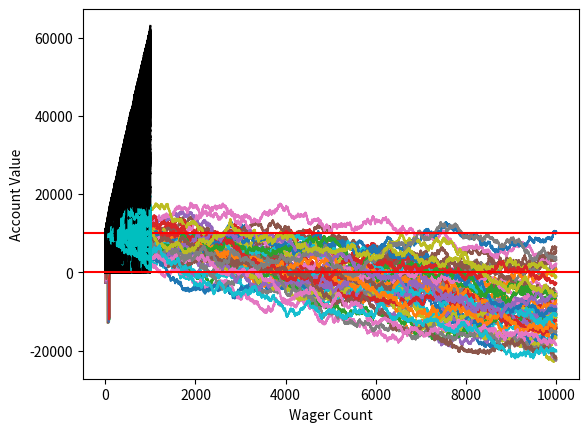

This figure's Python source:
#!/usr/bin/env python
# coding: utf-8

# In[3]:


import random


# ### Game:

# #### you win if number is between  51 and 99

# #### you lose if number is between 1 and 50 OR 100

# In[4]:


# let us go ahead and change this to return a simple win/loss
def rollDice():
    roll = random.randint(1,100)

    if roll == 100:
        print(roll,'- roll was 100, you lose. What are the odds?! Play again!')
        return False
    elif roll <= 50:
        print(roll,'- roll was 1-50, you lose.')
        return False
    elif 100 > roll >= 50:
        print(roll,'- roll was 51-99, you win!')
        return True


# In[5]:


rollDice()


# #### 1 person plays the game 100 times and then stops

# In[6]:


'''
Simple bettor, betting the same amount each time.
'''
# funds is amount of money we start off with
# initial wager is how much money we put in at each bet
# wager count is how often we bet

# we bet the same amount each time
def simple_bettor(funds,initial_wager,wager_count):
    value = funds
    wager = initial_wager

    currentWager = 0

    while currentWager < wager_count:
        if rollDice():
            value += wager # if true (i.e. if we won) add money we put in
        else:
            value -= wager # if false (i.e. we lost) deduct money we put in

        currentWager += 1
    
    if value < 0:
        value = 'bankrupt'
        
    print('Funds:', value)



simple_bettor(10000,100,100)


# #### Multiple people play the game 100 times each

# In[7]:


# small change to just get final funds output
def rollDice():
    roll = random.randint(1,100)

    if roll == 100:
        return False
    elif roll <= 50:
        return False
    elif 100 > roll >= 50:
        return True


# In[8]:


# Reminder on meaning: each player starts with 10000$, bets 50$ per round, and plays 100 rounds
x = 0

while x < 100:
    simple_bettor(10000,100,100) # change times we play from 10 to 1000 to demonstrate law of big numbers
    x += 1


# In[9]:


import matplotlib
import matplotlib.pyplot as plt


# #### Adding a few lines do our bettor to be able to plot it (idea remains the same as before)

# In[10]:


def simple_bettor(funds,initial_wager,wager_count):
    value = funds
    wager = initial_wager

    # number of times you betted on x axis
    wX = []

    # value of your money on y axis
    vY = []

    # change to 1, to avoid confusion so we start @ wager 1
    # instead of wager 0 and end at 100. 
    currentWager = 1

    #           change this to, less or equal.
    while currentWager <= wager_count:
        if rollDice():
            value += wager
            # append so that each round of betting gets added to the plot
            wX.append(currentWager)
            vY.append(value)
            
        else:
            value -= wager
            # append append so that each round of betting gets added to the plot
            wX.append(currentWager)
            vY.append(value)

        currentWager += 1
        

    plt.plot(wX,vY)
    


x = 0

# start this off @ 1, then add, and increase 10 to 100, then 1000
while x < 50:
    simple_bettor(10000,100,10000)
    x += 1


plt.ylabel('Account Value')
plt.xlabel('Wager Count')
plt.show()


# #### New strategy: double up on losses

# In[11]:


import time


# #### 1 Player

# In[12]:


def doubler_bettor(funds,initial_wager,wager_count):
    value = funds
    wager = initial_wager
    wX = []
    vY = []
    currentWager = 1

    # since we'll be betting based on previous bet outcome #
    previousWager = 'win'

    # since we'll be doubling #
    previousWagerAmount = initial_wager

    while currentWager <= wager_count:
        if previousWager == 'win':
            print('we won the last wager, yay!')
            if rollDice():
                value += wager
                print(value)
                wX.append(currentWager)
                vY.append(value)
            else:
                value -= wager  
                previousWager = 'loss'
                print(value)
                previousWagerAmount = wager
                wX.append(currentWager)
                vY.append(value)
                if value < 0:
                    print('went broke after',currentWager,'bets')
                    break
        elif previousWager == 'loss':
            print('we lost the last one, so we will be super smart & double up!')
            if rollDice():
                wager = previousWagerAmount * 2
                print('we won',wager)
                value += wager
                print(value)
                wager = initial_wager
                previousWager = 'win'
                wX.append(currentWager)
                vY.append(value)
            else:
                wager = previousWagerAmount * 2
                print('we lost',wager)
                value -= wager
                if value < 0:
                    print('went broke after',currentWager,'bets')
                    break
                print(value)
                previousWager = 'loss'
                previousWagerAmount = wager
                wX.append(currentWager)
                vY.append(value)
                if value < 0:
                    print('went broke after',currentWager,'bets')
                    break

        currentWager += 1

    print(value)
    plt.plot(wX,vY)

    
            
            
doubler_bettor(10000,100,1000)
plt.show()
# time.sleep(555)


# #### Multiple players (base case = 1000 people)

# In[13]:


def doubler_bettor(funds,initial_wager,wager_count):
    global broke_count
    value = funds
    wager = initial_wager
    wX = []
    vY = []
    currentWager = 1

    # since we'll be betting based on previous bet outcome #
    previousWager = 'win'

    # since we'll be doubling #
    previousWagerAmount = initial_wager

    '''
    immediately with these comments, and our previous discussion of how previous outcomes
    do not affect future outcome possibilities, you should realize that this betting method
    offers nothing more than a quicker realization of losses or gains.

    Another way to visualize this quicker realization is actually an increase in risk.
    This bettor will experience extremely unpredictable volatility most likely. 
    '''

    while currentWager <= wager_count:
        if previousWager == 'win':
            ##print 'we won the last wager, yay!'
            if rollDice():
                value += wager
                ##print value
                wX.append(currentWager)
                vY.append(value)
            else:
                value -= wager 
                previousWager = 'loss'
                ##print value
                previousWagerAmount = wager
                wX.append(currentWager)
                vY.append(value)
                if value < 0:
                    ##print 'went broke after',currentWager,'bets'
                    broke_count += 1
                    currentWager += 10000000000000000
        elif previousWager == 'loss':
            ##print 'we lost the last one, so we will be super smart & double up!'
            if rollDice():
                wager = previousWagerAmount * 2
                ##print 'we won',wager
                value += wager
                ##print value
                wager = initial_wager
                previousWager = 'win'
                wX.append(currentWager)
                vY.append(value)
            else:
                wager = previousWagerAmount * 2
                ##print 'we lost',wager
                value -= wager
                ##print value
                previousWager = 'loss'
                previousWagerAmount = wager
                wX.append(currentWager)
                vY.append(value)
                if value < 0:
                    ##print 'went broke after',currentWager,'bets'
                    currentWager += 10000000000000000
                    broke_count += 1

        currentWager += 1


    plt.plot(wX,vY)

    

xx = 0
broke_count = 0

while xx < 1000:# change here amount of people taking part 
    doubler_bettor(10000,100,100)
    xx+=1

print('death rate:',(broke_count/float(xx)) * 100)
print('survival rate:',100 - ((broke_count/float(xx)) * 100))
plt.axhline(10000, color = 'r')
plt.show()


# ### Inputs

# In[14]:


# samples
sampleSize = 1000
# for bettors
startingFunds = 10000
wagerSize = 100
wagerCount = 1000


# #### Comparison

# In[15]:


def doubler_bettor(funds,initial_wager,wager_count,color):

    value = funds
    wager = initial_wager
    wX = []
    vY = []
    currentWager = 1
    previousWager = 'win'
    previousWagerAmount = initial_wager

    while currentWager <= wager_count:
        if previousWager == 'win':
            if rollDice():
                value += wager
                wX.append(currentWager)
                vY.append(value)
            else:
                value -= wager 
                previousWager = 'loss'
                previousWagerAmount = wager
                wX.append(currentWager)
                vY.append(value)
                if value < 0:
                    currentWager += 10000000000000000
        elif previousWager == 'loss':
            if rollDice():
                wager = previousWagerAmount * 2

                # this makes it so we just bet all that is left. 
                if (value - wager) < 0:
                    wager = value
                    
                value += wager
                wager = initial_wager
                previousWager = 'win'
                wX.append(currentWager)
                vY.append(value)
            else:
                wager = previousWagerAmount * 2
                # this makes it so we just bet all that is left. 
                if (value - wager) < 0:
                    wager = value
                value -= wager
                previousWager = 'loss'
                previousWagerAmount = wager
                wX.append(currentWager)
                vY.append(value)


                # change to equals zero!
                if value <= 0:
                    currentWager += 10000000000000000

        currentWager += 1
    ########################### this guy edits color #
    plt.plot(wX,vY,color)


'''
Simple bettor, betting the same amount each time.
'''
#####                                           color#
def simple_bettor(funds,initial_wager,wager_count,color):


    value = funds
    wager = initial_wager
    wX = []
    vY = []
    currentWager = 1
    while currentWager <= wager_count:
        if rollDice():
            value += wager
            wX.append(currentWager)
            vY.append(value)
        else:
            value -= wager
            wX.append(currentWager)
            vY.append(value)

            ### change this part, not lessthan or equal zero, it is zero
            if value <= 0:
                currentWager += 10000000000000000
        currentWager += 1

    # this guy goes green #
    plt.plot(wX,vY,color)

    
x = 0

while x < sampleSize:             
    simple_bettor(startingFunds,wagerSize,wagerCount,'c')
    #simple_bettor(startingFunds,wagerSize*2,wagerCount,'c')
    doubler_bettor(startingFunds,wagerSize,wagerCount,'k')
    x+=1

plt.axhline(0, color = 'r')
plt.ylabel('Account Value')
plt.xlabel('Wager Count')
plt.show()

